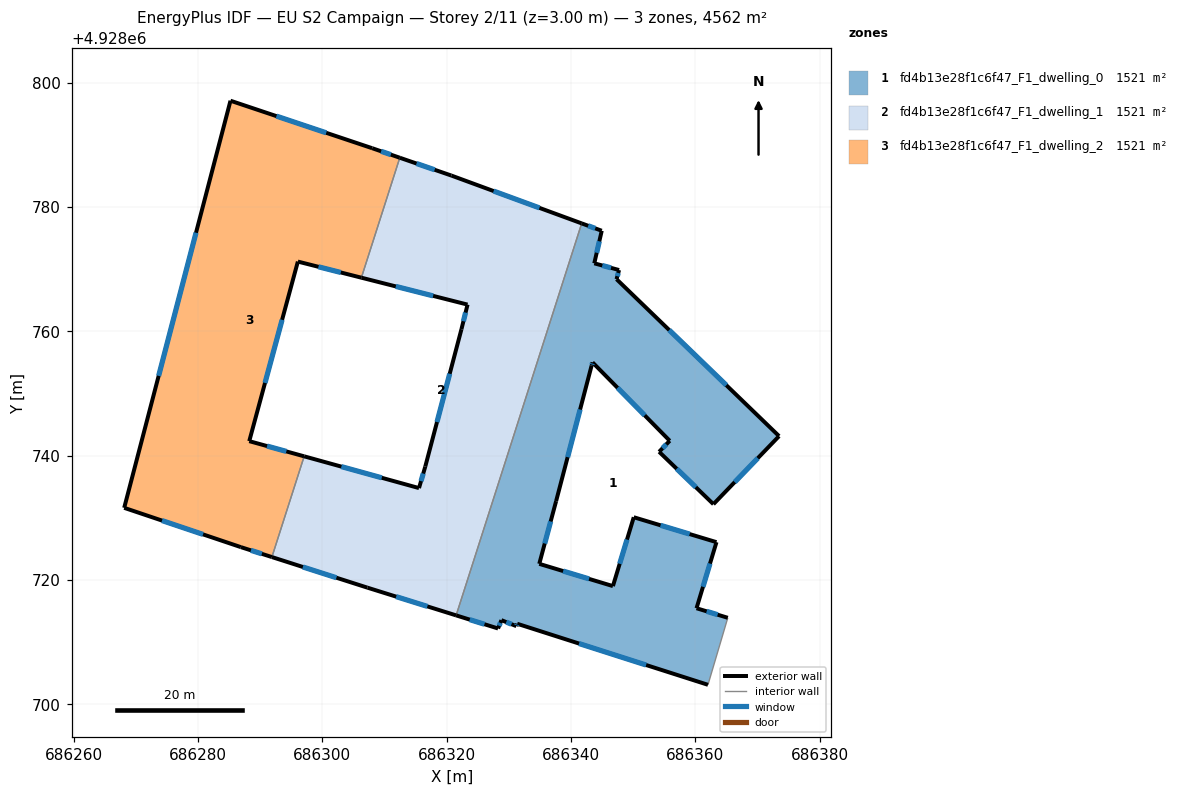
=== STOREY PLAN SPEC (per zone: floor XY polygon, exterior-wall plan segments, windows/doors) ===
zone 1: fd4b13e28f1c6f47_F1_dwelling_0  (1520.7 m²)
  floor: (686362.03, 4928703.13) (686365.22, 4928713.91) (686360.19, 4928715.45) (686363.40, 4928726.08) (686350.09, 4928730.09) (686346.74, 4928719.01) (686334.89, 4928722.59) (686337.60, 4928732.68) (686343.31, 4928754.49) (686343.46, 4928755.00) (686355.88, 4928742.39) (686354.17, 4928740.62) (686362.91, 4928732.19) (686373.47, 4928743.14) (686347.32, 4928768.39) (686347.73, 4928769.86) (686343.74, 4928770.94) (686344.94, 4928776.18) (686341.71, 4928777.36) (686321.51, 4928714.30) (686328.26, 4928712.19) (686328.80, 4928713.53) (686331.20, 4928712.57) (686331.34, 4928712.95)
  exterior wall: (686328.80, 4928713.53) – (686328.26, 4928712.19)  [1.4 m]
    window: (686328.62, 4928713.09) – (686328.43, 4928712.62)  [0.5 m²]
  exterior wall: (686328.26, 4928712.19) – (686321.51, 4928714.30)  [7.1 m]
    window: (686326.07, 4928712.87) – (686323.70, 4928713.61)  [2.6 m²]
  exterior wall: (686341.71, 4928777.36) – (686344.94, 4928776.18)  [3.4 m]
    window: (686342.76, 4928776.98) – (686343.89, 4928776.56)  [1.3 m²]
  exterior wall: (686344.94, 4928776.18) – (686343.74, 4928770.94)  [5.4 m]
    window: (686344.55, 4928774.48) – (686344.13, 4928772.64)  [2.0 m²]
  exterior wall: (686343.74, 4928770.94) – (686347.73, 4928769.86)  [4.1 m]
    window: (686345.03, 4928770.59) – (686346.43, 4928770.21)  [1.5 m²]
  exterior wall: (686347.73, 4928769.86) – (686347.32, 4928768.39)  [1.5 m]
    window: (686347.59, 4928769.38) – (686347.45, 4928768.86)  [0.6 m²]
  exterior wall: (686347.32, 4928768.39) – (686373.47, 4928743.14)  [36.4 m]
    window: (686355.79, 4928760.20) – (686364.99, 4928751.32)  [13.5 m²]
  exterior wall: (686373.47, 4928743.14) – (686362.91, 4928732.19)  [15.2 m]
    window: (686370.04, 4928739.59) – (686366.33, 4928735.74)  [5.6 m²]
  exterior wall: (686362.91, 4928732.19) – (686354.17, 4928740.62)  [12.1 m]
    window: (686360.07, 4928734.92) – (686357.00, 4928737.89)  [4.5 m²]
  exterior wall: (686354.17, 4928740.62) – (686355.88, 4928742.39)  [2.5 m]
    window: (686354.72, 4928741.19) – (686355.32, 4928741.81)  [0.9 m²]
  exterior wall: (686355.88, 4928742.39) – (686343.46, 4928755.00)  [17.7 m]
    window: (686351.85, 4928746.48) – (686347.48, 4928750.91)  [6.6 m²]
  exterior wall: (686343.46, 4928755.00) – (686343.31, 4928754.49)  [0.5 m]
    window: (686343.41, 4928754.83) – (686343.36, 4928754.65)  [0.2 m²]
  exterior wall: (686343.31, 4928754.49) – (686337.60, 4928732.68)  [22.5 m]
    window: (686341.46, 4928747.42) – (686339.45, 4928739.75)  [8.4 m²]
  exterior wall: (686337.60, 4928732.68) – (686334.89, 4928722.59)  [10.4 m]
    window: (686336.72, 4928729.41) – (686335.77, 4928725.86)  [3.9 m²]
  exterior wall: (686334.89, 4928722.59) – (686346.74, 4928719.01)  [12.4 m]
    window: (686338.73, 4928721.43) – (686342.90, 4928720.17)  [4.6 m²]
  exterior wall: (686346.74, 4928719.01) – (686350.09, 4928730.09)  [11.6 m]
    window: (686347.82, 4928722.60) – (686349.00, 4928726.50)  [4.3 m²]
  exterior wall: (686350.09, 4928730.09) – (686363.40, 4928726.08)  [13.9 m]
    window: (686354.40, 4928728.79) – (686359.08, 4928727.38)  [5.2 m²]
  exterior wall: (686363.40, 4928726.08) – (686360.19, 4928715.45)  [11.1 m]
    window: (686362.36, 4928722.63) – (686361.23, 4928718.89)  [4.1 m²]
  exterior wall: (686360.19, 4928715.45) – (686365.22, 4928713.91)  [5.3 m]
    window: (686361.82, 4928714.95) – (686363.59, 4928714.41)  [2.0 m²]
  exterior wall: (686362.03, 4928703.13) – (686331.34, 4928712.95)  [32.2 m]
    window: (686352.08, 4928706.31) – (686341.29, 4928709.77)  [12.0 m²]
  exterior wall: (686331.34, 4928712.95) – (686331.20, 4928712.57)  [0.4 m]
    window: (686331.29, 4928712.83) – (686331.24, 4928712.69)  [0.2 m²]
  exterior wall: (686331.20, 4928712.57) – (686328.80, 4928713.53)  [2.6 m]
    window: (686330.42, 4928712.88) – (686329.58, 4928713.22)  [1.0 m²]
  interior walls: 2
zone 2: fd4b13e28f1c6f47_F1_dwelling_1  (1520.6 m²)
  floor: (686321.51, 4928714.30) (686341.71, 4928777.36) (686320.75, 4928785.06) (686312.45, 4928787.92) (686306.27, 4928768.63) (686323.35, 4928764.30) (686322.37, 4928760.34) (686316.55, 4928738.24) (686315.54, 4928734.78) (686297.06, 4928739.89) (686291.87, 4928723.68) (686307.24, 4928718.76)
  exterior wall: (686297.06, 4928739.89) – (686315.54, 4928734.78)  [19.2 m]
    window: (686303.05, 4928738.23) – (686309.55, 4928736.43)  [7.1 m²]
  exterior wall: (686315.54, 4928734.78) – (686316.55, 4928738.24)  [3.6 m]
    window: (686315.86, 4928735.90) – (686316.22, 4928737.12)  [1.3 m²]
  exterior wall: (686316.55, 4928738.24) – (686322.37, 4928760.34)  [22.9 m]
    window: (686318.43, 4928745.40) – (686320.48, 4928753.17)  [8.5 m²]
  exterior wall: (686322.37, 4928760.34) – (686323.35, 4928764.30)  [4.1 m]
    window: (686322.68, 4928761.62) – (686323.03, 4928763.01)  [1.5 m²]
  exterior wall: (686323.35, 4928764.30) – (686306.27, 4928768.63)  [17.6 m]
    window: (686317.81, 4928765.70) – (686311.80, 4928767.22)  [6.5 m²]
  exterior wall: (686312.45, 4928787.92) – (686320.75, 4928785.06)  [8.8 m]
    window: (686315.14, 4928787.00) – (686318.06, 4928785.99)  [3.3 m²]
  exterior wall: (686320.75, 4928785.06) – (686341.71, 4928777.36)  [22.3 m]
    window: (686327.54, 4928782.56) – (686334.91, 4928779.86)  [8.3 m²]
  exterior wall: (686321.51, 4928714.30) – (686307.24, 4928718.76)  [15.0 m]
    window: (686316.88, 4928715.74) – (686311.86, 4928717.31)  [5.5 m²]
  exterior wall: (686307.24, 4928718.76) – (686291.87, 4928723.68)  [16.1 m]
    window: (686302.26, 4928720.36) – (686296.85, 4928722.09)  [6.0 m²]
  interior walls: 3
zone 3: fd4b13e28f1c6f47_F1_dwelling_2  (1520.7 m²)
  floor: (686291.87, 4928723.68) (686297.06, 4928739.89) (686288.23, 4928742.33) (686296.05, 4928771.22) (686306.27, 4928768.63) (686312.45, 4928787.92) (686308.01, 4928789.46) (686285.21, 4928797.10) (686268.11, 4928731.60) (686286.88, 4928725.28)
  exterior wall: (686285.21, 4928797.10) – (686308.01, 4928789.46)  [24.0 m]
    window: (686292.60, 4928794.62) – (686300.62, 4928791.93)  [8.9 m²]
  exterior wall: (686308.01, 4928789.46) – (686312.45, 4928787.92)  [4.7 m]
    window: (686309.45, 4928788.96) – (686311.01, 4928788.42)  [1.7 m²]
  exterior wall: (686306.27, 4928768.63) – (686296.05, 4928771.22)  [10.5 m]
    window: (686302.95, 4928769.47) – (686299.36, 4928770.38)  [3.9 m²]
  exterior wall: (686296.05, 4928771.22) – (686288.23, 4928742.33)  [29.9 m]
    window: (686293.51, 4928761.85) – (686290.76, 4928751.70)  [11.1 m²]
  exterior wall: (686288.23, 4928742.33) – (686297.06, 4928739.89)  [9.2 m]
    window: (686291.09, 4928741.54) – (686294.20, 4928740.68)  [3.4 m²]
  exterior wall: (686291.87, 4928723.68) – (686286.88, 4928725.28)  [5.2 m]
    window: (686290.25, 4928724.20) – (686288.50, 4928724.76)  [1.9 m²]
  exterior wall: (686286.88, 4928725.28) – (686268.11, 4928731.60)  [19.8 m]
    window: (686280.79, 4928727.33) – (686274.19, 4928729.55)  [7.3 m²]
  exterior wall: (686268.11, 4928731.60) – (686285.21, 4928797.10)  [67.7 m]
    window: (686273.65, 4928752.83) – (686279.66, 4928775.87)  [25.1 m²]
  interior walls: 2

=== DERIVED (storey summary) ===
Building: EU S2 Campaign
Storey: 2 of 11  (floor level z = 3.00 m)
Storey gross floor area: 4561.9 m²
Zones on this storey: 3
  - fd4b13e28f1c6f47_F1_dwelling_0: floor 1520.7 m²; exterior wall 229.8 m (689.4 m²); 22 window(s) 85.3 m²; WWR 12.4%
  - fd4b13e28f1c6f47_F1_dwelling_1: floor 1520.6 m²; exterior wall 129.5 m (388.6 m²); 9 window(s) 48.1 m²; WWR 12.4%
  - fd4b13e28f1c6f47_F1_dwelling_2: floor 1520.7 m²; exterior wall 171.1 m (513.4 m²); 8 window(s) 63.5 m²; WWR 12.4%
Zone adjacency (shared interzone walls):
  - fd4b13e28f1c6f47_F1_dwelling_0 ↔ fd4b13e28f1c6f47_F1_dwelling_1
  - fd4b13e28f1c6f47_F1_dwelling_1 ↔ fd4b13e28f1c6f47_F1_dwelling_2